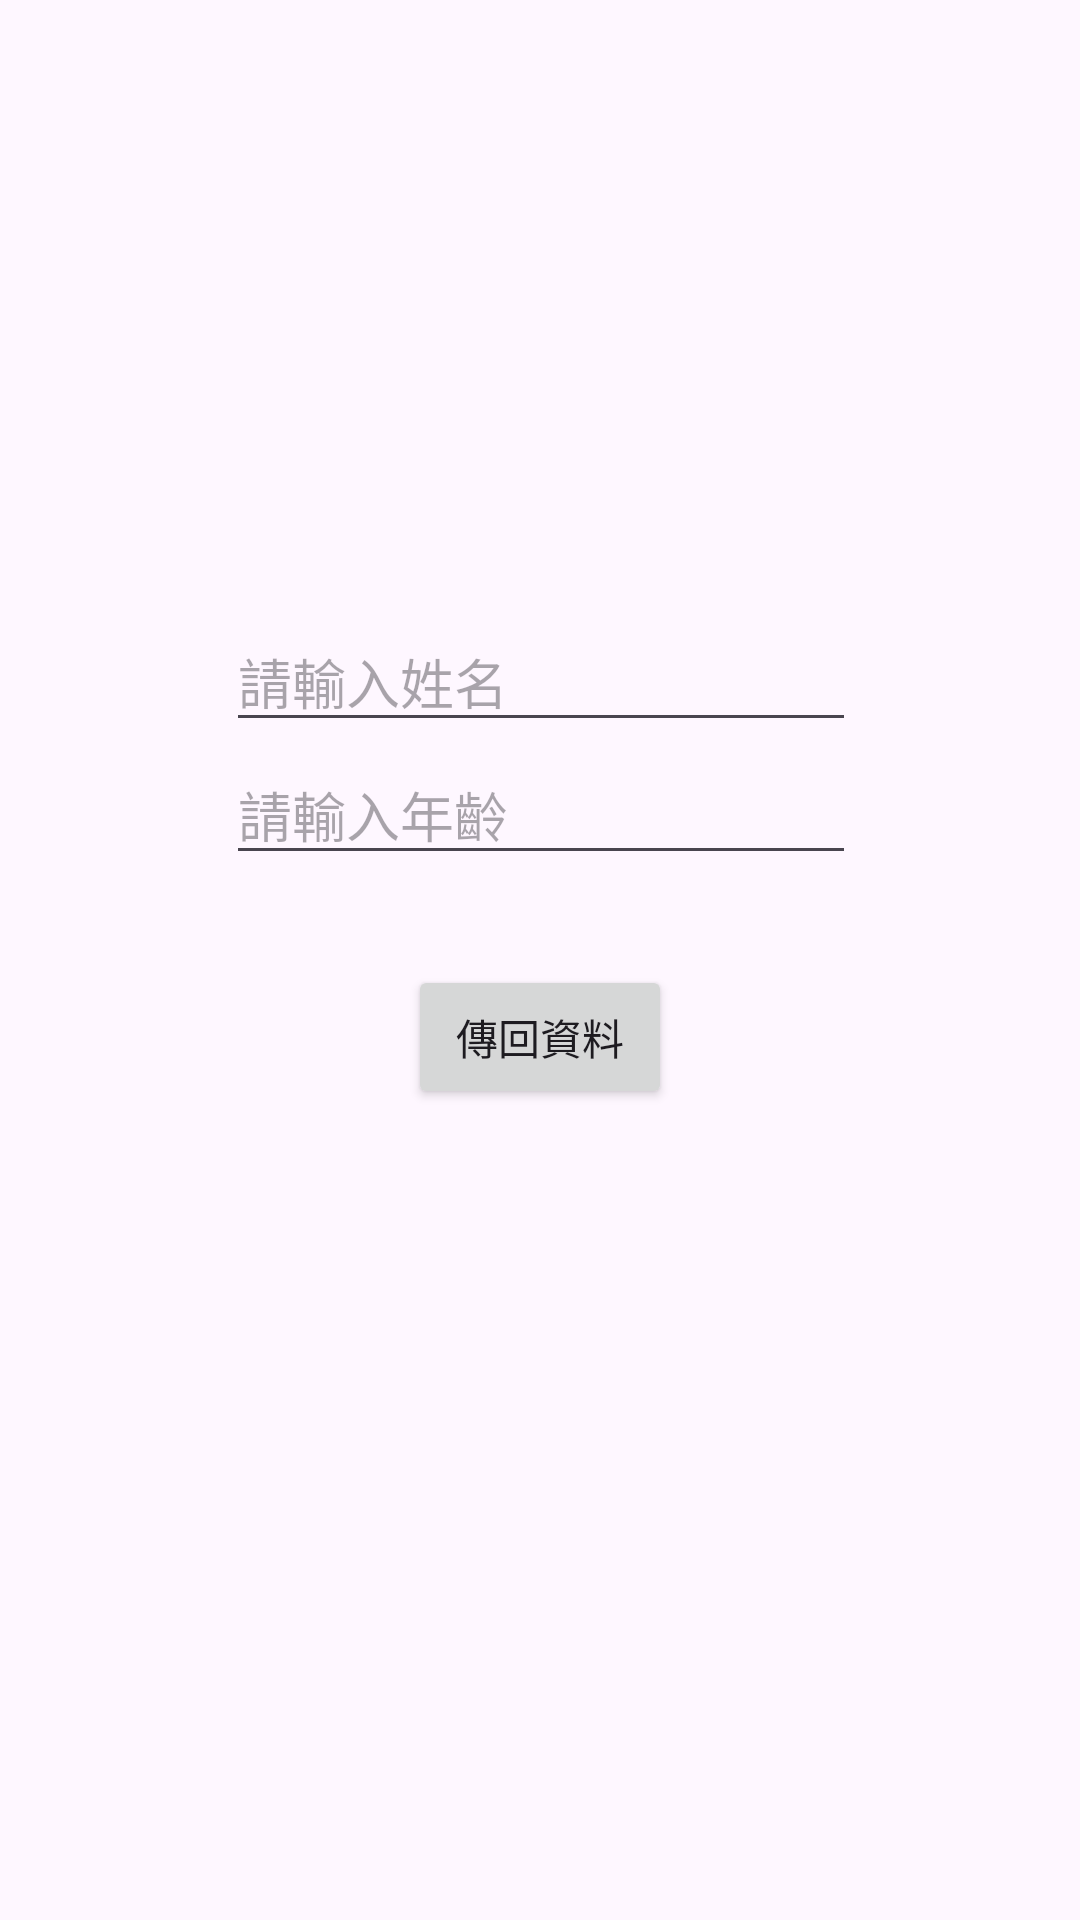

Here is an Android app screen rendered from its layout file. Give the layout XML and the strings, colors and styles it references.
<!-- AndroidManifest.xml: application theme Theme.ActivityCommunicationDemo -->
<!-- res/layout/activity_another.xml -->
<?xml version="1.0" encoding="utf-8"?>
<androidx.constraintlayout.widget.ConstraintLayout xmlns:android="http://schemas.android.com/apk/res/android"
    xmlns:app="http://schemas.android.com/apk/res-auto"
    xmlns:tools="http://schemas.android.com/tools"
    android:layout_width="match_parent"
    android:layout_height="match_parent"
    tools:context=".AnotherActivity">

    <EditText
        android:id="@+id/editTextName"
        android:layout_width="wrap_content"
        android:layout_height="wrap_content"
        android:layout_marginTop="204dp"
        android:ems="10"
        android:hint="請輸入姓名"
        android:inputType="text"
        app:layout_constraintEnd_toEndOf="@+id/editTextAge"
        app:layout_constraintHorizontal_bias="0.0"
        app:layout_constraintStart_toStartOf="@+id/editTextAge"
        app:layout_constraintTop_toTopOf="parent" />

    <EditText
        android:id="@+id/editTextAge"
        android:layout_width="wrap_content"
        android:layout_height="wrap_content"
        android:layout_marginTop="1dp"
        android:ems="10"
        android:hint="請輸入年齡"
        android:inputType="text"
        app:layout_constraintEnd_toEndOf="parent"
        app:layout_constraintHorizontal_bias="0.502"
        app:layout_constraintStart_toStartOf="parent"
        app:layout_constraintTop_toBottomOf="@+id/editTextName" />

    <Button
        android:id="@+id/btnSend"
        android:layout_width="wrap_content"
        android:layout_height="wrap_content"
        android:layout_marginTop="30dp"
        android:text="傳回資料"
        app:layout_constraintEnd_toEndOf="parent"
        app:layout_constraintStart_toStartOf="parent"
        app:layout_constraintTop_toBottomOf="@+id/editTextAge" />
</androidx.constraintlayout.widget.ConstraintLayout>
<!-- resources referenced by this layout -->
<resources>
  <style name="Theme.ActivityCommunicationDemo" parent="Base.Theme.ActivityCommunicationDemo" />
  <style name="Base.Theme.ActivityCommunicationDemo" parent="Theme.Material3.DayNight.NoActionBar">
          
          
      </style>
</resources>
